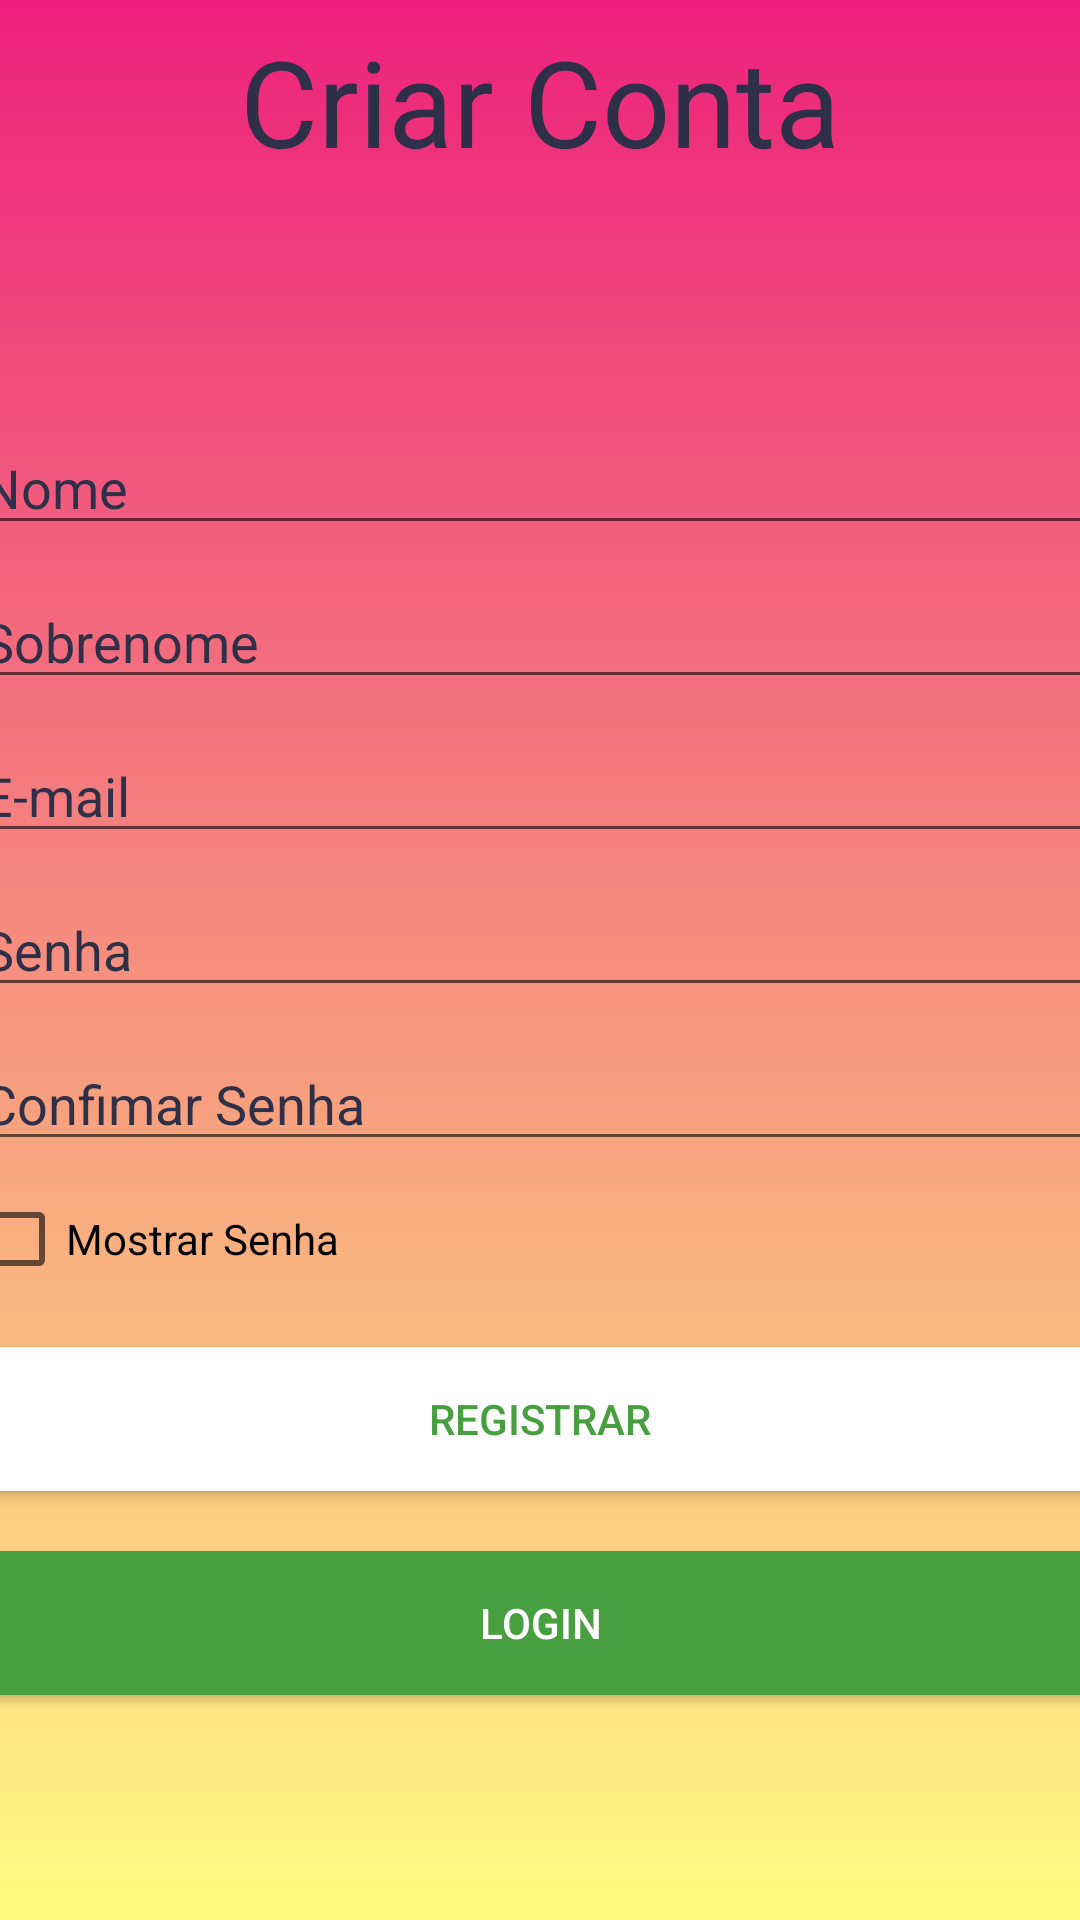

Produce the Android XML layout that renders to this screen, including the resource entries it uses.
<!-- AndroidManifest.xml: application theme Theme.PrrojetinDAVAS -->
<!-- res/layout/activity_register.xml -->
<?xml version="1.0" encoding="utf-8"?>
<LinearLayout xmlns:android="http://schemas.android.com/apk/res/android"
    xmlns:app="http://schemas.android.com/apk/res-auto"
    xmlns:tools="http://schemas.android.com/tools"
    android:layout_width="match_parent"
    android:layout_height="match_parent"
    android:orientation="vertical"
    android:gravity='center'
    android:background="@drawable/background"
    tools:context=".Activity.Login">

    <TextView
        android:layout_width="match_parent"
        android:layout_height="wrap_content"
        android:text="Criar Conta"
        android:textColor="@color/font"
        android:textSize="40sp"
        android:layout_marginBottom="80dp"
        android:textAlignment="center"
        />
    <EditText
        android:id="@+id/edit_nomeR"
        android:layout_width="380dp"
        android:layout_height="wrap_content"
        android:hint="Nome"
        android:inputType="textPersonName"
        android:textColorHint="@color/hint"
        android:backgroundTint="@color/hint"
        android:textColor="@color/font"
        />
    <EditText
        android:id="@+id/edit_sNomeR"
        android:layout_width="380dp"
        android:layout_height="wrap_content"
        android:hint="Sobrenome"
        android:inputType="textPersonName"
        android:layout_marginTop="10dp"
        android:textColorHint="@color/hint"
        android:backgroundTint="@color/hint"
        android:textColor="@color/font"
        />
    <EditText
        android:id="@+id/edit_emailR"
        android:layout_width="380dp"
        android:layout_height="wrap_content"
        android:hint="E-mail"
        android:layout_marginTop="10dp"
        android:inputType="textEmailAddress"
        android:textColorHint="@color/hint"
        android:backgroundTint="@color/hint"
        android:textColor="@color/font"
        />
    <EditText
        android:id="@+id/edit_passwordR"
        android:layout_width="380dp"
        android:layout_height="wrap_content"
        android:hint="Senha"
        android:inputType="textPassword"
        android:textColorHint="@color/hint"
        android:backgroundTint="@color/hint"
        android:layout_marginTop="10dp"
        android:textColor="@color/font"
        />
    <EditText
    android:id="@+id/edit_CpasswordR"
    android:layout_width="380dp"
    android:layout_height="wrap_content"
    android:hint="Confimar Senha"
    android:inputType="textPassword"
    android:textColorHint="@color/hint"
    android:backgroundTint="@color/hint"
    android:layout_marginTop="10dp"
    android:textColor="@color/font"
    />
    <CheckBox
        android:layout_width="200dp"
        android:layout_height="wrap_content"
        android:text="Mostrar Senha"
        android:textColor="@color/hint"
        android:buttonTint="@color/hint"
        android:layout_marginRight="90dp"
        android:layout_marginTop="10dp"
        android:id="@+id/check_passwordR"
        />
    <Button
        android:layout_width="380dp"
        android:layout_height="wrap_content"
        android:background="#ffff"
        android:text="Registrar"
        android:textColor="#489F3F"
        android:layout_marginTop="20dp"
        android:id="@+id/btn_cregister"
        android:backgroundTint="@color/white"
        />
    <Button
        android:layout_width="380dp"
        android:layout_height="wrap_content"
        android:background="#489F3F"
        android:text="Login"
        android:textColor="@color/white"
        android:layout_marginTop="20dp"
        android:id="@+id/btn_loginregister"
        android:backgroundTint="#489F3F"
        />
    <ProgressBar
        android:layout_width="match_parent"
        android:layout_height="wrap_content"
        android:id="@+id/loding_loginR"
        android:indeterminateTint="#14FF00"
        android:indeterminate="true"
        android:visibility="invisible"
        android:layout_marginTop="20dp"
        />



</LinearLayout>
<!-- resources referenced by this layout -->
<resources>
  <color name="font">#2d3047</color>
  <color name="white">#FFFFFFFF</color>
  <!-- drawable background (drawable) -->
  <?xml version="1.0" encoding="utf-8"?>
  <shape xmlns:android="http://schemas.android.com/apk/res/android">
      <gradient
          android:endColor="@color/start"
          android:startColor="@color/mind"
          android:angle="90"
          >
      </gradient>
  </shape>
  <style name="Theme.PrrojetinDAVAS" parent="Theme.AppCompat.Light.NoActionBar">
          
          <item name="colorPrimary">@color/start</item>
          <item name="colorPrimaryVariant">@color/start</item>
          <item name="colorOnPrimary">@color/white</item>
          
          <item name="colorSecondary">@color/teal_200</item>
          <item name="colorSecondaryVariant">@color/teal_700</item>
          <item name="colorOnSecondary">@color/black</item>
          
          <item name="android:statusBarColor" tools:targetApi="l">?attr/colorPrimaryVariant</item>
          
          <item name="windowActionBar">true</item>
          <item name="colorPrimaryDark">@color/mind</item>
          <item name="windowNoTitle">true</item>
  
      </style>
  <color name="start">#ED217C</color>
  <color name="mind">#FFFD82</color>
  <color name="teal_200">#FF03DAC5</color>
  <color name="teal_700">#FF018786</color>
  <color name="black">#FF000000</color>
</resources>
